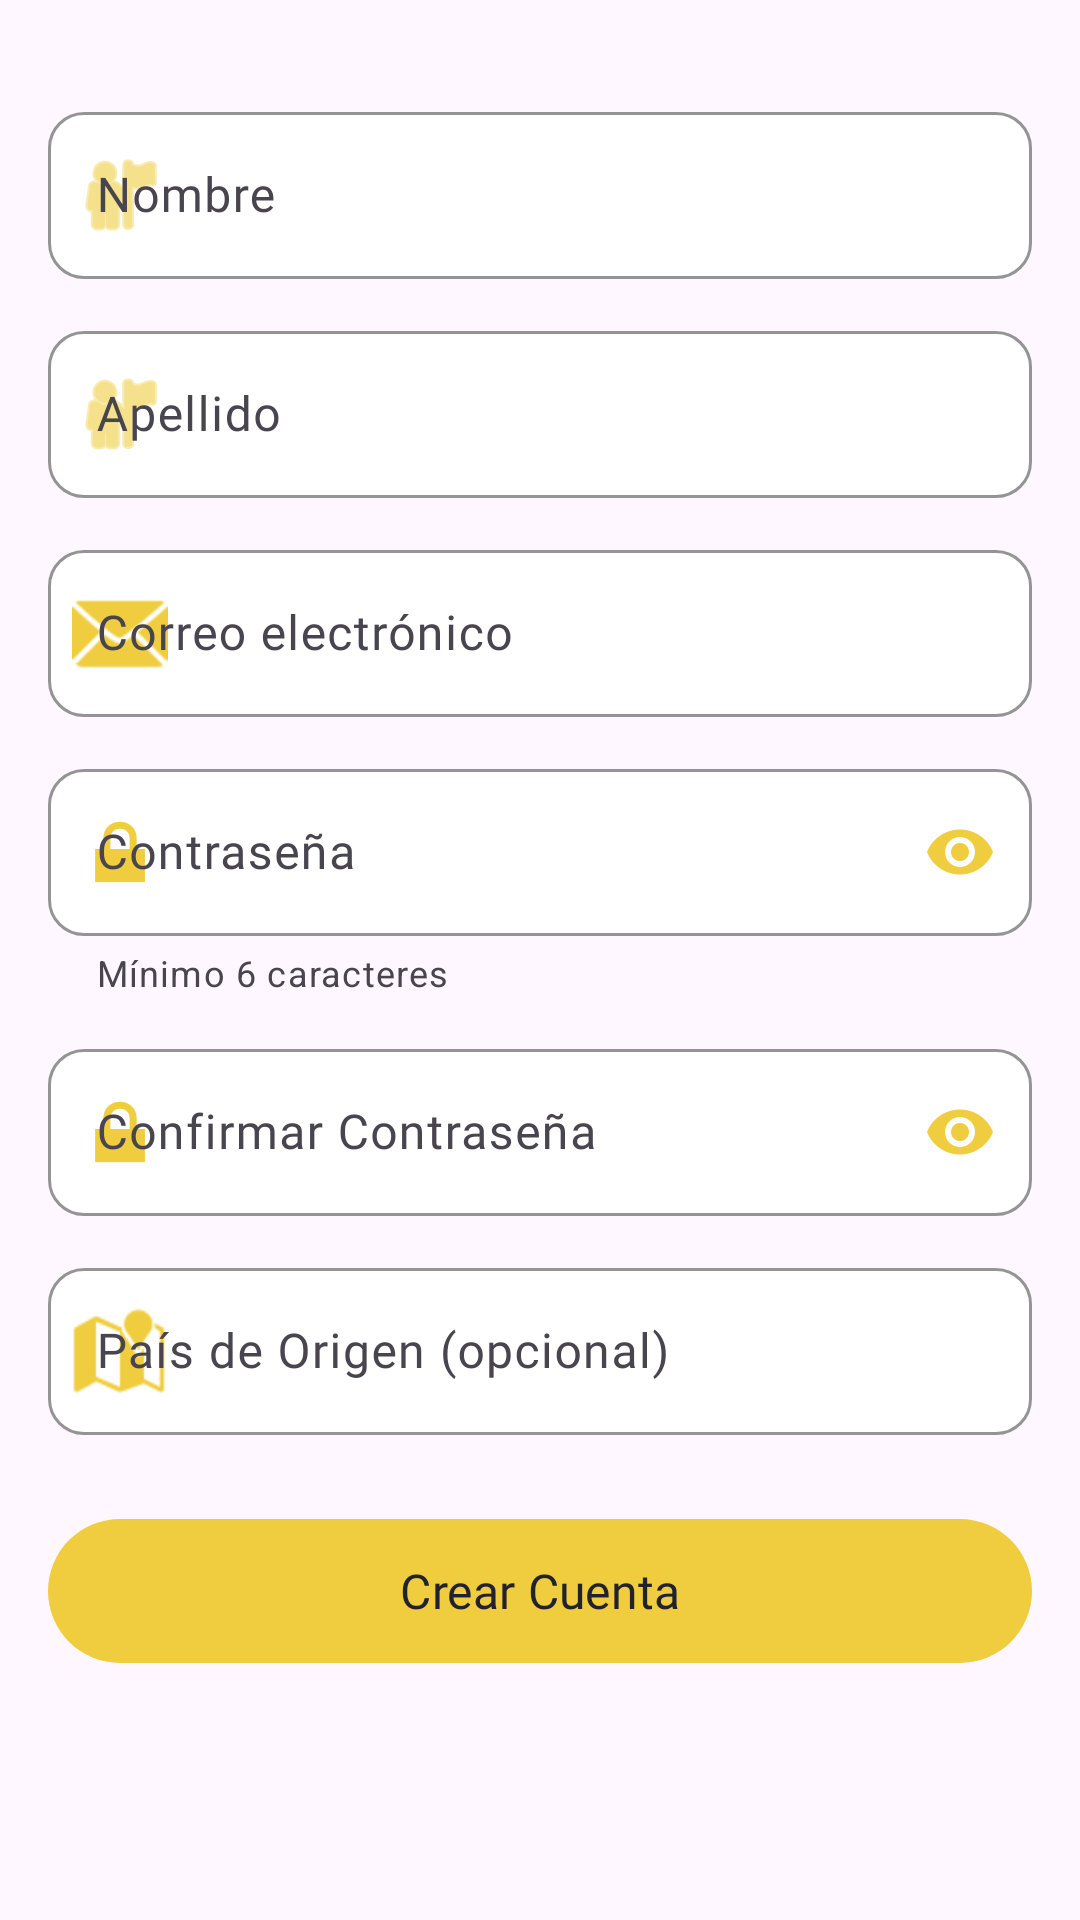

Reconstruct the res/layout file that produces this screen, plus the resources it refers to.
<!-- AndroidManifest.xml: application theme Theme.Explorapp -->
<!-- res/layout/fragment_register.xml -->
<?xml version="1.0" encoding="utf-8"?>
<ScrollView xmlns:android="http://schemas.android.com/apk/res/android"
    xmlns:app="http://schemas.android.com/apk/res-auto"
    android:layout_width="match_parent"
    android:layout_height="match_parent"
    android:fillViewport="true">

    <LinearLayout
        android:layout_width="match_parent"
        android:layout_height="wrap_content"
        android:orientation="vertical"
        android:padding="16dp">

        
        <com.google.android.material.textfield.TextInputLayout
            android:id="@+id/til_nombre"
            android:layout_width="match_parent"
            android:layout_height="wrap_content"
            android:layout_marginTop="16dp"
            android:hint="Nombre"
            app:boxBackgroundColor="@android:color/white"
            app:boxCornerRadiusBottomEnd="12dp"
            app:boxCornerRadiusBottomStart="12dp"
            app:boxCornerRadiusTopEnd="12dp"
            app:boxCornerRadiusTopStart="12dp"
            app:boxStrokeColor="@color/yellow_primary"
            app:startIconDrawable="@android:drawable/ic_menu_myplaces"
            app:startIconTint="@color/yellow_primary">

            <com.google.android.material.textfield.TextInputEditText
                android:id="@+id/et_nombre"
                android:layout_width="match_parent"
                android:layout_height="wrap_content"
                android:fontFamily="@font/nunito"
                android:inputType="textPersonName"
                android:textSize="16sp" />

        </com.google.android.material.textfield.TextInputLayout>

        
        <com.google.android.material.textfield.TextInputLayout
            android:id="@+id/til_apellido"
            android:layout_width="match_parent"
            android:layout_height="wrap_content"
            android:layout_marginTop="12dp"
            android:hint="Apellido"
            app:boxBackgroundColor="@android:color/white"
            app:boxCornerRadiusBottomEnd="12dp"
            app:boxCornerRadiusBottomStart="12dp"
            app:boxCornerRadiusTopEnd="12dp"
            app:boxCornerRadiusTopStart="12dp"
            app:boxStrokeColor="@color/yellow_primary"
            app:startIconDrawable="@android:drawable/ic_menu_myplaces"
            app:startIconTint="@color/yellow_primary">

            <com.google.android.material.textfield.TextInputEditText
                android:id="@+id/et_apellido"
                android:layout_width="match_parent"
                android:layout_height="wrap_content"
                android:fontFamily="@font/nunito"
                android:inputType="textPersonName"
                android:textSize="16sp" />

        </com.google.android.material.textfield.TextInputLayout>

        
        <com.google.android.material.textfield.TextInputLayout
            android:id="@+id/til_email"
            android:layout_width="match_parent"
            android:layout_height="wrap_content"
            android:layout_marginTop="12dp"
            android:hint="Correo electrónico"
            app:boxBackgroundColor="@android:color/white"
            app:boxCornerRadiusBottomEnd="12dp"
            app:boxCornerRadiusBottomStart="12dp"
            app:boxCornerRadiusTopEnd="12dp"
            app:boxCornerRadiusTopStart="12dp"
            app:boxStrokeColor="@color/yellow_primary"
            app:startIconDrawable="@android:drawable/ic_dialog_email"
            app:startIconTint="@color/yellow_primary">

            <com.google.android.material.textfield.TextInputEditText
                android:id="@+id/et_email"
                android:layout_width="match_parent"
                android:layout_height="wrap_content"
                android:fontFamily="@font/nunito"
                android:inputType="textEmailAddress"
                android:textSize="16sp" />

        </com.google.android.material.textfield.TextInputLayout>

        
        <com.google.android.material.textfield.TextInputLayout
            android:id="@+id/til_password"
            android:layout_width="match_parent"
            android:layout_height="wrap_content"
            android:layout_marginTop="12dp"
            android:hint="Contraseña"
            app:boxBackgroundColor="@android:color/white"
            app:boxCornerRadiusBottomEnd="12dp"
            app:boxCornerRadiusBottomStart="12dp"
            app:boxCornerRadiusTopEnd="12dp"
            app:boxCornerRadiusTopStart="12dp"
            app:boxStrokeColor="@color/yellow_primary"
            app:endIconMode="password_toggle"
            app:endIconTint="@color/yellow_primary"
            app:startIconDrawable="@android:drawable/ic_lock_lock"
            app:startIconTint="@color/yellow_primary"
            app:helperText="Mínimo 6 caracteres">

            <com.google.android.material.textfield.TextInputEditText
                android:id="@+id/et_password"
                android:layout_width="match_parent"
                android:layout_height="wrap_content"
                android:fontFamily="@font/nunito"
                android:inputType="textPassword"
                android:textSize="16sp" />

        </com.google.android.material.textfield.TextInputLayout>

        
        <com.google.android.material.textfield.TextInputLayout
            android:id="@+id/til_confirm_password"
            android:layout_width="match_parent"
            android:layout_height="wrap_content"
            android:layout_marginTop="12dp"
            android:hint="Confirmar Contraseña"
            app:boxBackgroundColor="@android:color/white"
            app:boxCornerRadiusBottomEnd="12dp"
            app:boxCornerRadiusBottomStart="12dp"
            app:boxCornerRadiusTopEnd="12dp"
            app:boxCornerRadiusTopStart="12dp"
            app:boxStrokeColor="@color/yellow_primary"
            app:endIconMode="password_toggle"
            app:endIconTint="@color/yellow_primary"
            app:startIconDrawable="@android:drawable/ic_lock_lock"
            app:startIconTint="@color/yellow_primary">

            <com.google.android.material.textfield.TextInputEditText
                android:id="@+id/et_confirm_password"
                android:layout_width="match_parent"
                android:layout_height="wrap_content"
                android:fontFamily="@font/nunito"
                android:inputType="textPassword"
                android:textSize="16sp" />

        </com.google.android.material.textfield.TextInputLayout>

        
        <com.google.android.material.textfield.TextInputLayout
            android:id="@+id/til_pais"
            android:layout_width="match_parent"
            android:layout_height="wrap_content"
            android:layout_marginTop="12dp"
            android:hint="País de Origen (opcional)"
            app:boxBackgroundColor="@android:color/white"
            app:boxCornerRadiusBottomEnd="12dp"
            app:boxCornerRadiusBottomStart="12dp"
            app:boxCornerRadiusTopEnd="12dp"
            app:boxCornerRadiusTopStart="12dp"
            app:boxStrokeColor="@color/yellow_primary"
            app:startIconDrawable="@android:drawable/ic_dialog_map"
            app:startIconTint="@color/yellow_primary">

            <com.google.android.material.textfield.TextInputEditText
                android:id="@+id/et_pais"
                android:layout_width="match_parent"
                android:layout_height="wrap_content"
                android:fontFamily="@font/nunito"
                android:inputType="text"
                android:textSize="16sp" />

        </com.google.android.material.textfield.TextInputLayout>

        
        <com.google.android.material.button.MaterialButton
            android:id="@+id/btn_register"
            android:layout_width="match_parent"
            android:layout_height="56dp"
            android:layout_marginTop="24dp"
            android:fontFamily="@font/nunito_bold"
            android:text="Crear Cuenta"
            android:textSize="16sp"
            app:backgroundTint="@color/yellow_primary"
            app:cornerRadius="28dp"
            android:textColor="@color/dark_gray" />

    </LinearLayout>

</ScrollView>
<!-- resources referenced by this layout -->
<resources>
  <color name="dark_gray">#22222f</color>
  <color name="yellow_primary">#EFCD3E</color>
  <style name="Theme.Explorapp" parent="Base.Theme.Explorapp" />
  <style name="Base.Theme.Explorapp" parent="Theme.Material3.DayNight.NoActionBar">
          
          
      </style>
</resources>
